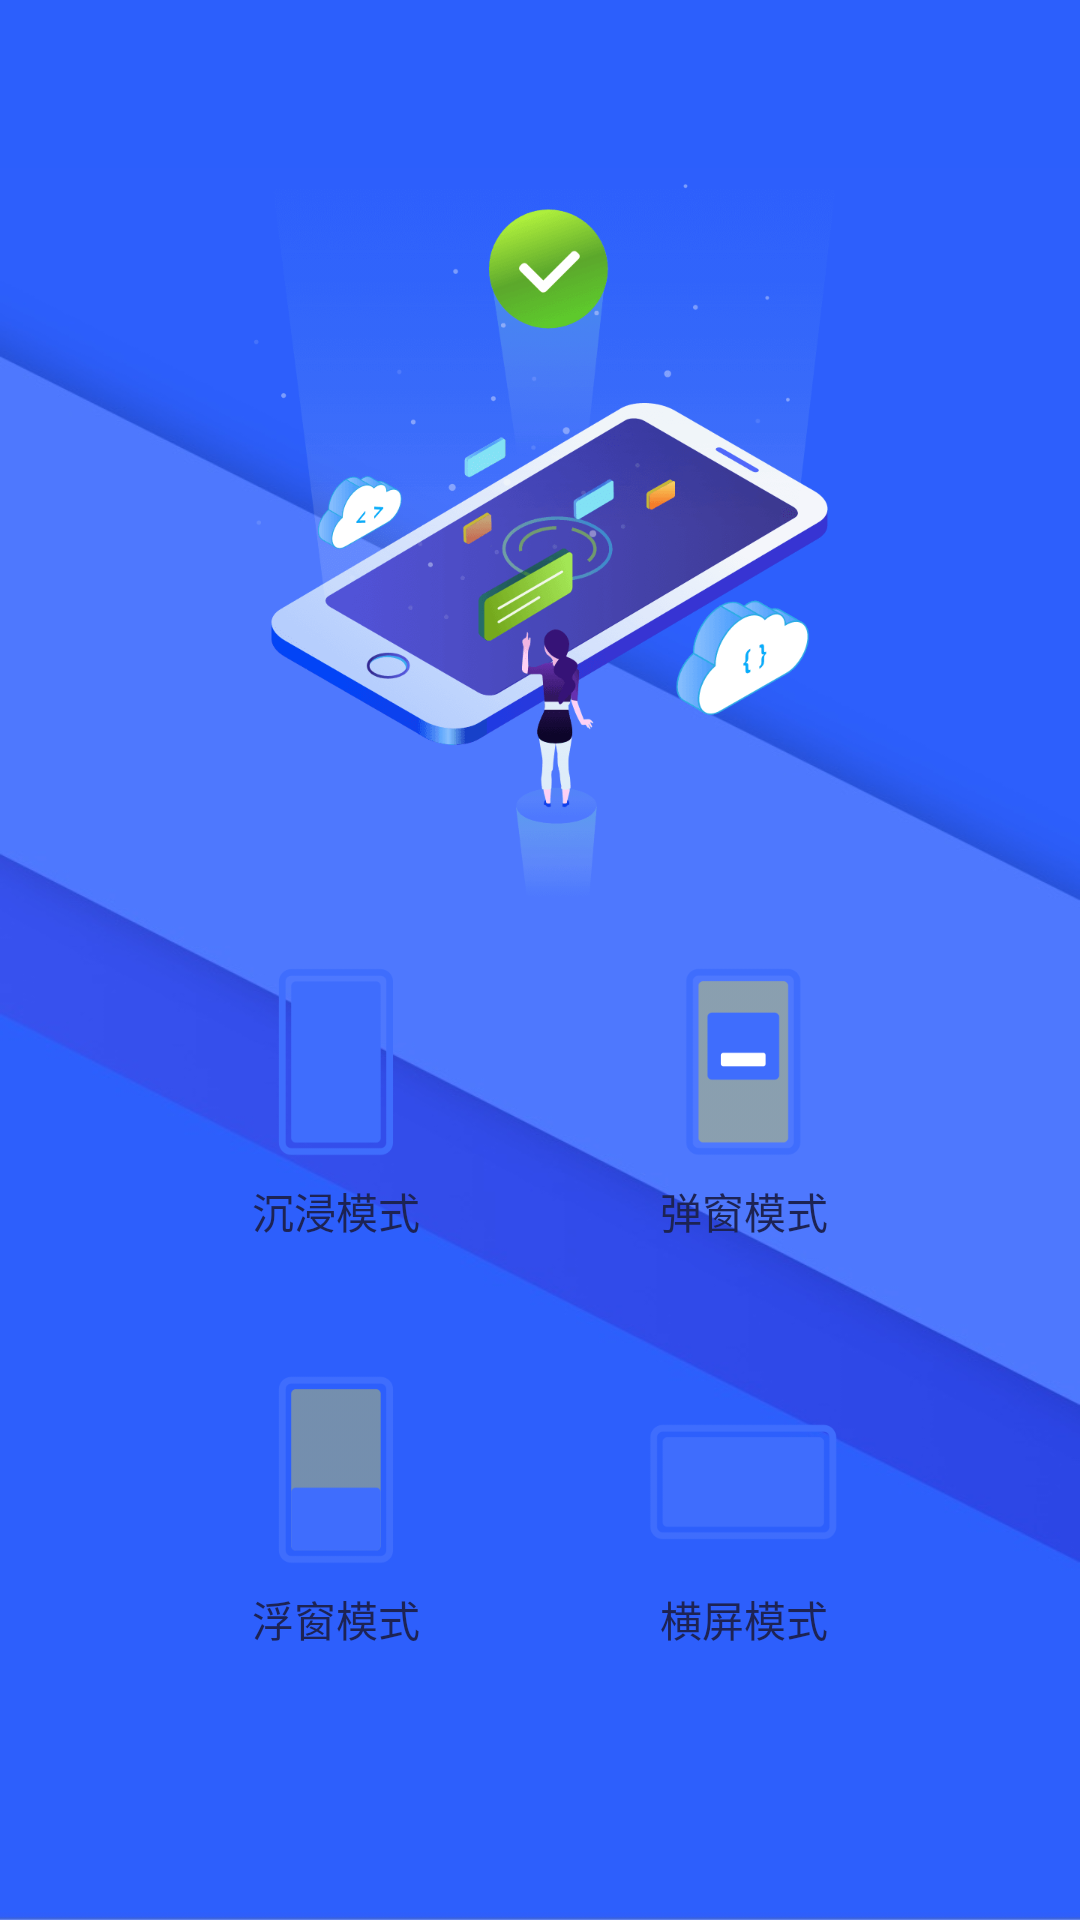

Here is an Android app screen rendered from its layout file. Give the layout XML and the strings, colors and styles it references.
<!-- AndroidManifest.xml: application theme TransAppTheme -->
<!-- res/layout/activity_auth_style_choose.xml -->
<?xml version="1.0" encoding="utf-8"?>
<LinearLayout xmlns:android="http://schemas.android.com/apk/res/android"
    xmlns:app="http://schemas.android.com/apk/res-auto"
    android:id="@+id/root"
    android:layout_width="match_parent"
    android:layout_height="match_parent"
    android:background="@drawable/ic_choose_bg"
    android:orientation="vertical">

    <androidx.appcompat.widget.Toolbar
        android:id="@+id/toolbar"
        android:layout_width="match_parent"
        android:layout_height="wrap_content"
        android:background="@color/choose_bg"
        app:theme="@style/ThemeOverlay.AppCompat.Dark.ActionBar" />

    <LinearLayout
        android:layout_width="match_parent"
        android:layout_height="match_parent"
        android:gravity="center"
        android:orientation="vertical">

        <ImageView
            android:layout_width="wrap_content"
            android:layout_height="wrap_content"
            android:layout_gravity="center_horizontal"
            android:src="@drawable/ic_choose_header" />

        <LinearLayout
            android:layout_width="match_parent"
            android:layout_height="wrap_content"
            android:gravity="center"
            android:orientation="horizontal">

            <LinearLayout
                android:id="@+id/immersive_mode"
                android:layout_width="120dp"
                android:onClick="immersiveMode"
                android:layout_height="120dp"
                android:layout_marginRight="16dp"
                android:background="@drawable/bg_button_white"
                android:gravity="center_horizontal"
                android:orientation="vertical">

                <ImageView
                    android:layout_width="wrap_content"
                    android:layout_height="wrap_content"
                    android:layout_marginLeft="16dp"
                    android:layout_marginTop="16dp"
                    android:layout_marginRight="16dp"
                    android:layout_marginBottom="8dp"
                    android:gravity="center"
                    android:src="@drawable/ic_immersive_mode" />

                <TextView
                    android:layout_width="wrap_content"
                    android:layout_height="wrap_content"
                    android:text="沉浸模式"
                    android:textColor="@color/title" />
            </LinearLayout>

            <LinearLayout
                android:id="@+id/dialog_mode"
                android:layout_width="120dp"
                android:layout_height="120dp"
                android:background="@drawable/bg_button_white"
                android:gravity="center_horizontal"
                android:onClick="popDialogMode"
                android:orientation="vertical">

                <ImageView
                    android:layout_width="wrap_content"
                    android:layout_height="wrap_content"
                    android:layout_marginLeft="16dp"
                    android:layout_marginTop="16dp"
                    android:layout_marginRight="16dp"
                    android:layout_marginBottom="8dp"
                    android:gravity="center"
                    android:src="@drawable/ic_dialog_mode" />

                <TextView
                    android:layout_width="wrap_content"
                    android:layout_height="wrap_content"
                    android:text="弹窗模式"
                    android:textColor="@color/title" />
            </LinearLayout>
        </LinearLayout>

        <LinearLayout
            android:layout_width="wrap_content"
            android:layout_height="120dp"
            android:layout_marginTop="16dp"
            android:layout_marginBottom="72dp"
            android:gravity="center">

            <LinearLayout
                android:id="@+id/float_mode"
                android:layout_width="120dp"
                android:layout_height="120dp"
                android:layout_marginRight="16dp"
                android:background="@drawable/bg_button_white"
                android:gravity="center_horizontal"
                android:onClick="floatMode"
                android:orientation="vertical">

                <ImageView
                    android:layout_width="wrap_content"
                    android:layout_height="wrap_content"
                    android:layout_marginLeft="16dp"
                    android:layout_marginTop="16dp"
                    android:layout_marginRight="16dp"
                    android:layout_marginBottom="8dp"
                    android:gravity="center"
                    android:src="@drawable/ic_float_mode" />

                <TextView
                    android:layout_width="wrap_content"
                    android:layout_height="wrap_content"
                    android:text="浮窗模式"
                    android:textColor="@color/title" />
            </LinearLayout>

            <LinearLayout
                android:id="@+id/landscape_mode"
                android:layout_width="120dp"
                android:layout_height="120dp"
                android:background="@drawable/bg_button_white"
                android:gravity="center_horizontal"
                android:onClick="landscapeMode"
                android:orientation="vertical">

                <ImageView
                    android:layout_width="wrap_content"
                    android:layout_height="wrap_content"
                    android:layout_marginLeft="16dp"
                    android:layout_marginTop="32dp"
                    android:layout_marginRight="16dp"
                    android:layout_marginBottom="8dp"
                    android:gravity="center"
                    android:src="@drawable/ic_landscape_mode" />

                <TextView
                    android:layout_width="wrap_content"
                    android:layout_height="wrap_content"
                    android:layout_marginTop="8dp"
                    android:text="横屏模式"
                    android:textColor="@color/title" />
            </LinearLayout>
        </LinearLayout>
    </LinearLayout>

</LinearLayout>
<!-- resources referenced by this layout -->
<resources>
  <color name="choose_bg">#2C5FFC</color>
  <color name="title">#1D2354</color>
  <!-- drawable bg_button_white (drawable) -->
  <?xml version="1.0" encoding="utf-8"?>
  <shape xmlns:android="http://schemas.android.com/apk/res/android"
      android:shape="rectangle"
      android:useLevel="false">
  
      <solid android:color="@color/qp_white_color" />
      <corners android:radius="8dp" />
  </shape>
  <!-- drawable ic_choose_bg: jpg bitmap (drawable-xxxhdpi, 40856 bytes) -->
  <!-- drawable ic_choose_header: png bitmap (drawable-xxxhdpi, 56030 bytes) -->
  <!-- drawable ic_dialog_mode: png bitmap (drawable-xxxhdpi, 1315 bytes) -->
  <!-- drawable ic_float_mode: png bitmap (drawable-xxxhdpi, 1194 bytes) -->
  <!-- drawable ic_immersive_mode: png bitmap (drawable-xxxhdpi, 913 bytes) -->
  <!-- drawable ic_landscape_mode: png bitmap (drawable-xxxhdpi, 842 bytes) -->
  <style name="TransAppTheme" parent="Theme.AppCompat.Light.NoActionBar">
          
          <item name="android:statusBarColor">@android:color/transparent</item>
          <item name="colorPrimary">@color/colorPrimary</item>
          <item name="colorPrimaryDark">@color/colorPrimaryDark</item>
          <item name="colorAccent">@color/colorAccent</item>
      </style>
  <color name="colorPrimary">#3364FF</color>
  <color name="colorPrimaryDark">#3364FF</color>
  <color name="colorAccent">#3364FF</color>
</resources>
